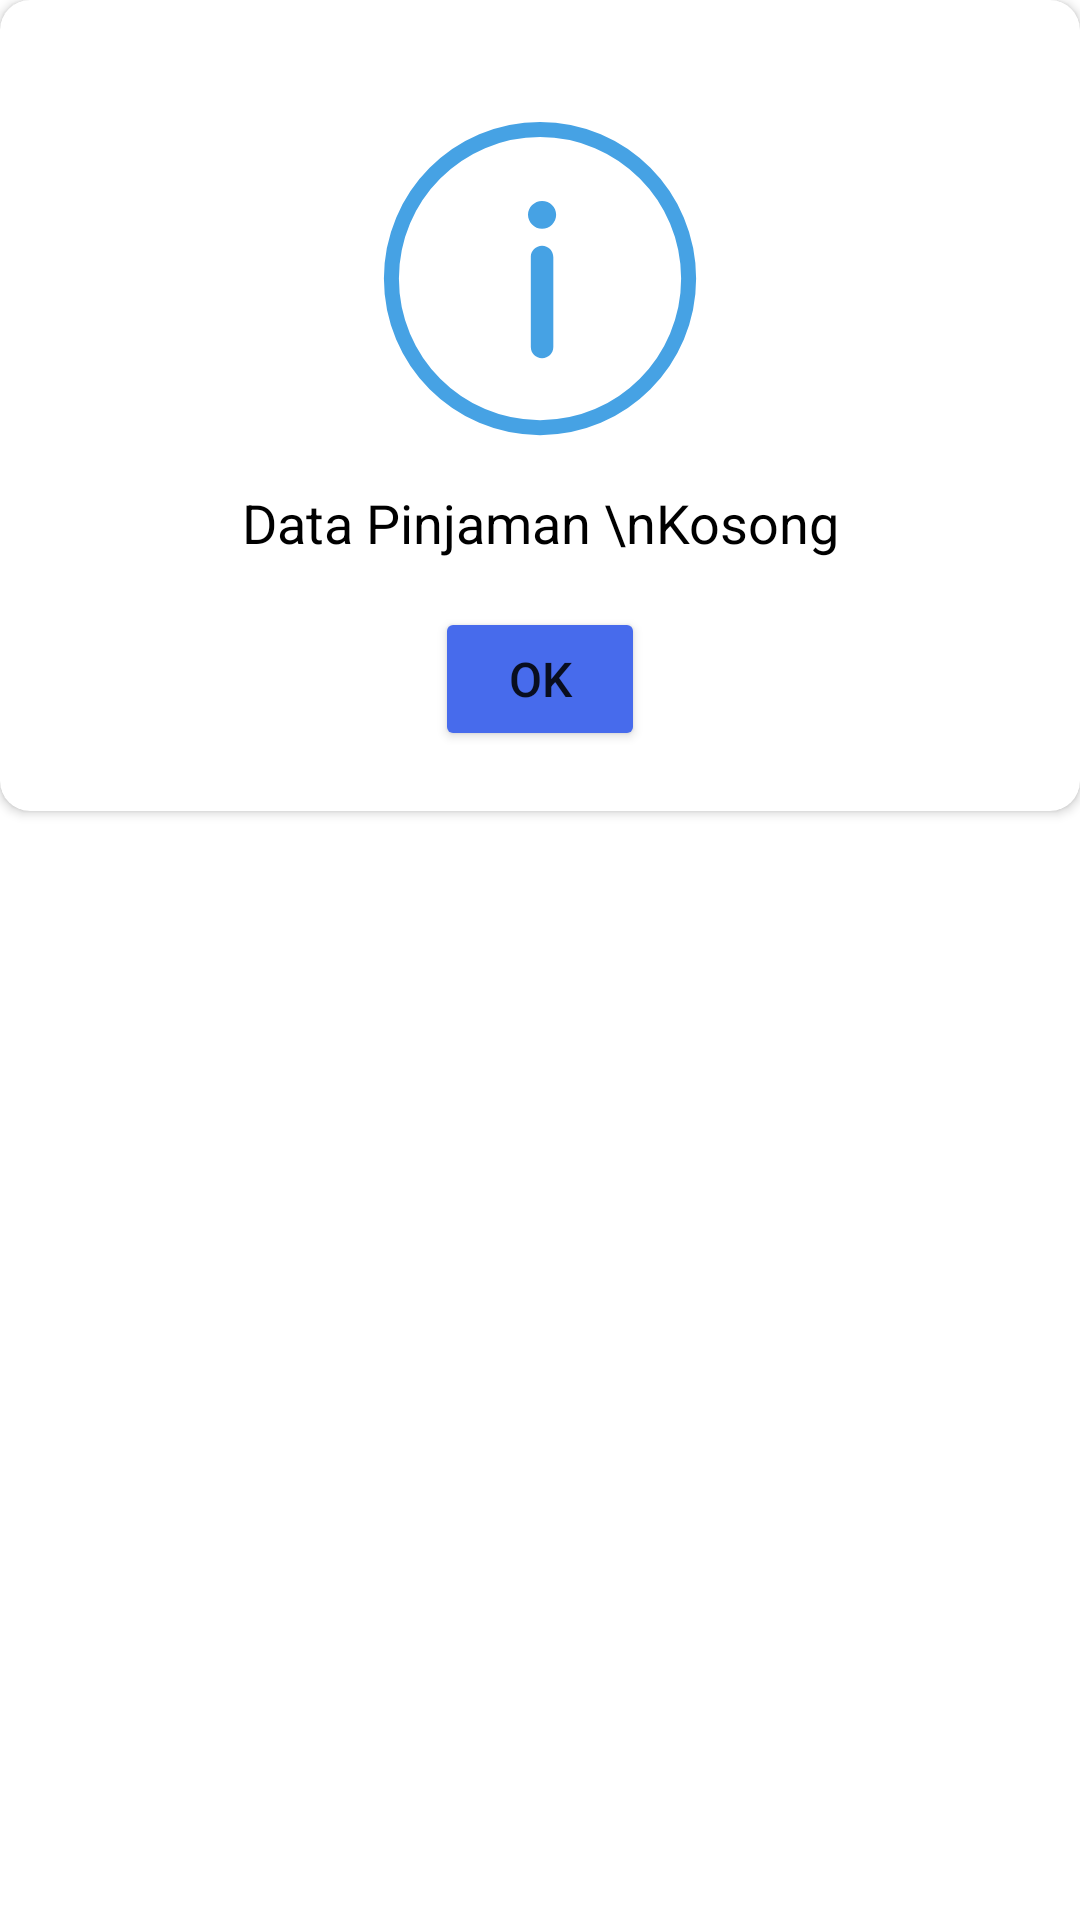

Produce the Android XML layout that renders to this screen, including the resource entries it uses.
<!-- AndroidManifest.xml: application theme Theme.Chiki -->
<!-- res/layout/popup_info.xml -->
<?xml version="1.0" encoding="utf-8"?>
<RelativeLayout
    xmlns:android="http://schemas.android.com/apk/res/android"
    xmlns:tools="http://schemas.android.com/tools"
    android:layout_width="330dp"
    xmlns:app="http://schemas.android.com/apk/res-auto"
    android:layout_gravity="center"
    android:layout_height="wrap_content">

    <androidx.cardview.widget.CardView
        android:layout_width="match_parent"
        android:layout_height="wrap_content"
        app:cardCornerRadius="10dp"
        android:background="@color/white"
        tools:layout_editor_absoluteX="158dp"
        tools:layout_editor_absoluteY="-16dp">

        <LinearLayout
            android:layout_width="match_parent"
            android:layout_height="match_parent"
            android:orientation="vertical">
            <ImageView
                android:id="@+id/infologo"
                android:layout_width="wrap_content"
                android:layout_height="wrap_content"
                android:background="@drawable/ic_info"
                android:layout_gravity="center_horizontal"
                android:layout_marginTop="40dp"/>
            <TextView
                android:id="@+id/info"
                android:layout_width="match_parent"
                android:layout_height="wrap_content"
                android:text="Data Pinjaman \nKosong"
                android:textSize="18sp"
                android:textColor="@color/black"
                android:layout_marginTop="16dp"
                android:textAlignment="center"/>
            <Button
                android:id="@+id/btnOk"
                android:layout_width="70dp"
                android:layout_height="wrap_content"
                android:layout_marginTop="16dp"
                android:layout_gravity="center_horizontal"
                android:backgroundTint="@color/biru_tua"
                android:text="OK"
                android:layout_marginBottom="20dp"
                android:textSize="16sp"/>
        </LinearLayout>

    </androidx.cardview.widget.CardView>

</RelativeLayout>
<!-- resources referenced by this layout -->
<resources>
  <color name="biru_tua">#476BEC</color>
  <color name="black">#FF000000</color>
  <color name="white">#FFFFFFFF</color>
  <!-- drawable ic_info (drawable) -->
  <vector xmlns:android="http://schemas.android.com/apk/res/android"
      android:width="106dp"
      android:height="106dp"
      android:viewportWidth="106"
      android:viewportHeight="106">
    <path
        android:pathData="M102.54,52.86C102.54,80.31 80.36,102.56 53.01,102.56C25.66,102.56 3.47,80.31 3.47,52.86C3.47,25.41 25.66,3.17 53.01,3.17C80.36,3.17 102.54,25.41 102.54,52.86Z"
        android:strokeWidth="5"
        android:fillColor="#00000000"
        android:strokeColor="#46A2E4"/>
    <path
        android:pathData="M53.69,41.89C51.61,41.89 49.94,43.57 49.94,45.54L49.94,75.64C49.94,77.71 51.61,79.39 53.69,79.39C55.76,79.39 57.44,77.71 57.44,75.64L57.44,45.75C57.44,43.57 55.76,41.89 53.69,41.89ZM53.69,36.27C56.28,36.27 58.38,34.17 58.38,31.58C58.38,28.99 56.28,27 53.69,27C51.1,27 49,29.1 49,31.58C49,34.07 51.1,36.27 53.69,36.27Z"
        android:fillColor="#46A2E4"/>
  </vector>
  <style name="Theme.Chiki" parent="Theme.MaterialComponents.Light.NoActionBar">
          
          <item name="colorPrimary">@color/orange_700</item>
          <item name="colorPrimaryVariant">@color/orange_700</item>
          <item name="colorOnPrimary">@color/white</item>
          
          <item name="colorSecondary">@color/orange_700</item>
          <item name="colorSecondaryVariant">@color/orange_500</item>
          <item name="colorOnSecondary">@color/white</item>
          
          <item name="android:statusBarColor" tools:targetApi="l">?attr/colorPrimaryVariant</item>
          
      </style>
  <color name="orange_700">#F4841B</color>
  <color name="orange_500">#FFAA2B</color>
</resources>
